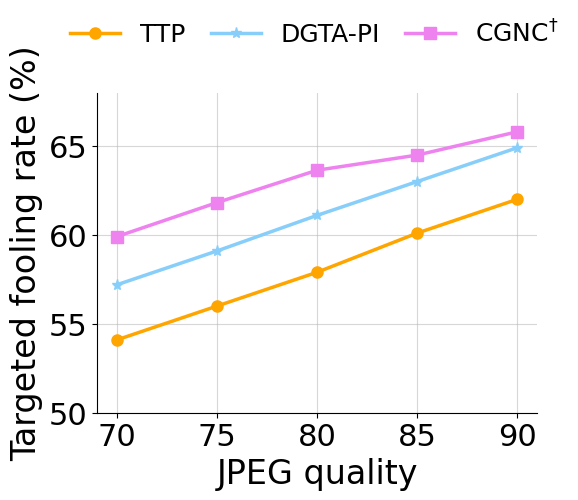

Source code (Python): (Note: this script raises an exception after producing the figure.)
import matplotlib.pyplot as plt
import matplotlib
matplotlib.use('Agg')
import numpy as np
from pylab import *
from matplotlib.font_manager import FontProperties
import matplotlib.font_manager as font_manager
plt.rcParams['font.sans-serif'] = ['Times New Roman']

# legend_font = font_manager.FontProperties(fname="Times/times.ttf",
# weight='normal',
# style='normal', size=18)
# legend_font2 = font_manager.FontProperties(fname="Times/times.ttf",
# weight='semibold',
# style='normal', size=20)
# legend_font3 = font_manager.FontProperties(fname="Times/timesbd.ttf",
# weight='semibold',
# style='normal', size=25)
# legend_font4 = font_manager.FontProperties(fname="Times/times.ttf",
# weight='normal',
# style='normal', size=18)
# legend_font5 = font_manager.FontProperties(fname="Times/times.ttf",
# weight='normal',
# style='normal', size=20)
# legend_font6 = font_manager.FontProperties(fname="Times/timesi.ttf",
# weight='semibold',
# style='normal', size=25)
legend_font = font_manager.FontProperties(fname="Times/Times-New-Romance.ttf", weight='normal', style='normal', size=18)
# legend_font2 = font_manager.FontProperties(fname="Times/Times-New-Romance.ttf", weight='normal', style='normal', size=24)
legend_font2 = font_manager.FontProperties(weight='normal', style='normal', size=24)
legend_font3 = font_manager.FontProperties(fname="Times/Times New Roman MT Extra Bold.ttf", weight='semibold', style='normal', size=25)
# legend_font4 = font_manager.FontProperties(fname="Times/Times-New-Romance.ttf", weight='normal', style='normal', size=20)
legend_font4 = font_manager.FontProperties(weight='normal', style='normal', size=22)
legend_font5 = font_manager.FontProperties(fname="Times/Times-New-Romance.ttf", weight='normal', style='normal', size=20)
legend_font6 = font_manager.FontProperties(fname="Times/Times New Roman MT Extra Bold.ttf", weight='semibold', style='normal', size=23)

colors = ['lightskyblue', 'sandybrown', 'violet', 'purple', 'seagreen', 'b', '#c79fef', '#9a0eea', '#96f97b', ]

fig = plt.figure(figsize=(4,8))

ax1 = fig.add_axes([0.1, 0.0, 1.1, 0.4])

plt.xlabel('JPEG quality', fontproperties=legend_font2, color='black')
plt.ylabel('Targeted fooling rate (%)', fontproperties=legend_font2, color='black')

plt.ylim(ymin = 53, ymax=68)
quality = [70, 75, 80, 85, 90]
TTP = [54.1, 56.0, 57.9, 60.1, 62.0]
DGTA_PI = [57.2, 59.1, 61.1, 63.0, 64.9]
CGNC = [59.91, 61.82, 63.64, 64.49, 65.8]

dot_size = 8
line_width = 2.5
p1,=plt.plot(quality, TTP, 'o-',markersize=dot_size, color='orange', linewidth=line_width, alpha=1, label='TTP')
p2,=plt.plot(quality, DGTA_PI, '*-',markersize=dot_size, color='lightskyblue', linewidth=line_width, alpha=1, label='DGTA-PI')
p3,=plt.plot(quality, CGNC, 's-',markersize=dot_size, color='violet', linewidth=line_width, alpha=1, label='VTM')
'''p4,=plt.plot(scalehyperpriorx, scalehyperpriory, 'o-',markersize=dot_size, color='purple', linewidth=line_width, alpha=1, label='SHP')
p5,=plt.plot(scalehyperpriorx_id, scalehyperpriory_id, linestyle='-',marker='o',markersize=dot_size, color='seagreen', linewidth=line_width, alpha=1, label='SHP-id')
p6,= plt.plot(scalehyperpriorx_msfd, scalehyperpriory_msfd, 'o-',markersize=dot_size, color='b', linewidth=line_width, alpha=1, label='SHP-msfd')
'''
# p7,=plt.plot(cheng2020x, cheng2020y, 'o-',markersize=9, color='#c79fef', linewidth=2.5, alpha=1, label='SHP') #dodgerblue
# #p8,= plt.plot(cheng2020x_id, cheng2020y_id, 'o-',markersize=9, color='#c79fef', linewidth=2.5, alpha=1, label='cheng2020-msfd')
# p9,= plt.plot(cheng2020x_msfd, cheng2020y_msfd, 'o-',markersize=9, color='#9a0eea', linewidth=2.5, alpha=1, label='cheng2020-msfd')
# p10,= plt.plot(CPMx_id, CPMy_id, 'o-',markersize=9, color='#e6dda6', linewidth=2.5, alpha=1, label='CPM-msfd')
# p11, = plt.plot(NDIC_UCIx, NDIC_UCIy, 'o-',markersize=9, color='lightgreen', linewidth=2.5, alpha=1, label='NDIC-UCI')
#plt.legend((p9, p6, p3, p5, p4, p2, p1), ('Cheng-msfd', 'SHP-msfd', 'VTM', 'SHP-id', 'SHP', 'BPG', 'JPEG2000'), ncol=1, frameon=False, prop=legend_font, loc='center right', bbox_to_anchor=(1.02,0.32))
plt.legend((p1, p2, p3), ('TTP', 'DGTA-PI', 'CGNC$^{\dagger}$'), ncol=3, frameon=False, loc='best', bbox_to_anchor=(1.1,1.3), fontsize=18, columnspacing=1)

plt.xticks(font=legend_font4)
plt.yticks(font=legend_font4)
'''
plt.tick_params(labelsize=16)
labels = ax1.get_xticklabels() + ax1.get_yticklabels()
[label.set_fontname('Times New Roman') for label in labels]
'''
plt.grid()
# minor_ticks_x = np.arange(0.05-0.05/5*4, 0.2+0.05/5*4, 0.05/5)                                               
# minor_ticks_y = np.arange(22-(2/5)*4, 26+2/5*4, 2/5)  
# ax1.set_xticks(minor_ticks_x, minor=True)  
# ax1.set_yticks(minor_ticks_y, minor=True)  
    
ax1.grid(which='minor', alpha=0.2)                                                
ax1.grid(which='major', alpha=0.5)  
ax1.spines['top'].set_visible(False)
ax1.spines['right'].set_visible(False) 

plt.text(x=0.215,#文本x轴坐标 
         y=18.1, #文本y轴坐标
         s='', #文本内容
         rotation=1,#文字旋转
         color = [0.0,0,0],
         ha='center',#x=2.2是文字的左端位置，可选'center', 'right', 'left'
         va='baseline',#y=8是文字的低端位置，可选'center', 'top', 'bottom', 'baseline', 'center_baseline'
         fontproperties=legend_font6#字体属性设置
        )

# plt.xticks((70, 75, 80, 85, 90), font=legend_font4)
plt.xticks(quality, font=legend_font4)
plt.yticks((50, 55, 60, 65), font=legend_font4)

plt.savefig('./imgs/line_single_JPEG.pdf', dpi=400, bbox_inches='tight')
plt.show()
